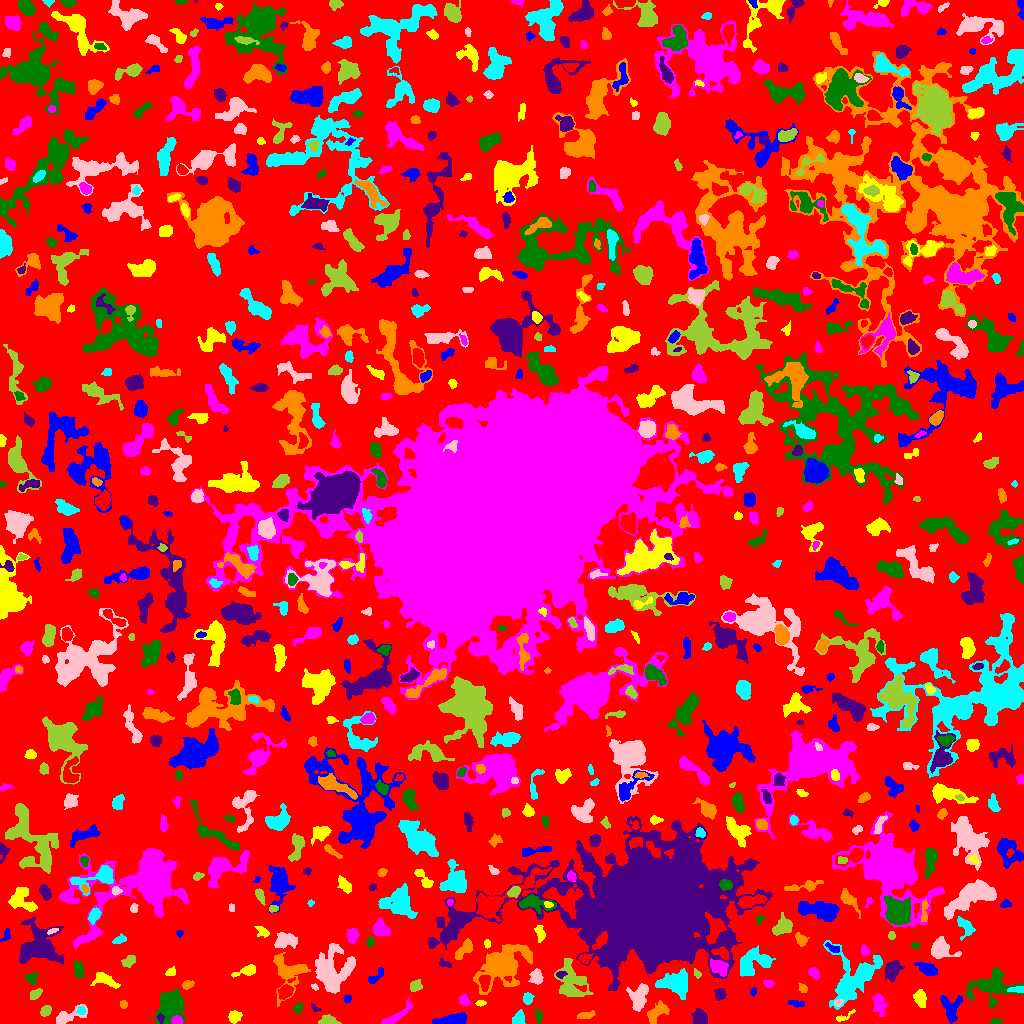

The file beside this chart, header and first rows:
ID, X, Y, A, B, theta, total_flux, mu_max, mu_median, mu_mean, R_fwhm, R_e, R10, R90, x_start, x_end, y_start, y_end, area, greylevel
0, 506.9, 516.6, 307.9, 298.1, -0.9986, 1017379, 12.0, 1.0, 1.45, 27.02, 218.9, 84.14, 360.2, 0, 1023, 0, 1023, 701729, 1.45
1, 950.5, 16.14, 6.563, 4.829, -1.311, 824.0, 6.0, 2.0, 2.445, 7.069, 5.809, 2.257, 8.921, 940, 962, 0, 28, 337, 5.445
2, 234.5, 7.059, 2.967, 2.562, 0.3053, 460.0, 7.0, 3.0, 3.217, 4.334, 3.478, 1.382, 5.614, 228, 242, 0, 13, 143, 6.217
3, 177.3, 3.25, 2.75, 2.065, -0.2899, 284.0, 6.0, 3.0, 3.156, 4.442, 3.038, 1.128, 4.618, 171, 183, 0, 8, 90, 11.16
4, 995.9, 1.684, 2.913, 1.501, -0.02189, 152.0, 4.0, 2.0, 2.303, 3.827, 2.459, 0.9772, 3.909, 989, 1002, 0, 5, 66, 5.303
5, 160.3, 5.109, 2.331, 1.384, -1.429, 101.0, 4.0, 2.0, 1.741, 3.192, 2.185, 0.7979, 3.432, 157, 164, 0, 10, 58, 9.741
6, 585.9, 8.264, 4.798, 1.655, 0.1636, 220.0, 3.0, 2.0, 1.88, 5.046, 3.656, 1.493, 5.441, 577, 595, 5, 13, 117, 5.88
7, 518.5, 4.158, 3.314, 2.692, 0.8396, 487.0, 8.0, 3.0, 3.291, 4.334, 3.568, 1.382, 5.726, 512, 525, 0, 14, 148, 6.291
8, 67.26, 7.01, 8.987, 3.008, 0.3793, 692.0, 7.0, 2.0, 2.544, 4.478, 4.652, 1.693, 7.818, 56, 87, 0, 19, 272, 5.544
9, 327.8, 2.477, 4.189, 2.108, -0.03258, 677.0, 10.0, 4.0, 4.544, 4.754, 3.523, 1.382, 5.528, 318, 341, 0, 9, 149, 7.544
10, 770.9, 15.34, 16.57, 5.458, 0.2641, 3320, 14.0, 3.0, 3.865, 6.308, 8.078, 2.821, 14.36, 734, 808, 0, 28, 859, 6.865
11, 448.8, 2.971, 9.069, 1.98, 0.1537, 998.0, 9.0, 3.0, 3.36, 4.82, 4.886, 1.871, 7.899, 432, 467, 0, 11, 297, 7.36
12, 843.9, 6.68, 5.675, 1.629, 0.4726, 100.0, 3.0, 1.0, 1.087, 2.706, 2.706, 0.9772, 4.478, 836, 855, 2, 14, 92, 5.087
13, 395.3, 6.943, 9.894, 2.386, 0.6127, 773.0, 9.0, 3.0, 3.142, 3.868, 4.853, 1.693, 7.797, 381, 412, 0, 26, 246, 6.142
14, 538.2, 7.455, 3.194, 1.721, -1.291, 121.0, 3.0, 1.0, 1.315, 3.385, 2.877, 1.128, 4.549, 535, 542, 0, 15, 92, 5.315
15, 700.1, 5.209, 3.671, 3.345, -1.178, 540.0, 5.0, 2.0, 2.634, 5.557, 4.26, 1.784, 6.864, 691, 707, 0, 15, 205, 5.634
16, 123.5, 19.5, 1.819, 1.539, 0.0, 68.0, 3.0, 1.0, 1.115, 2.523, 2.111, 0.7979, 3.432, 120, 127, 15, 23, 61, 5.115
17, 81.05, 12.79, 2.111, 1.964, -0.2798, 131.0, 4.0, 2.0, 1.899, 3.613, 2.585, 0.9772, 4.107, 76, 85, 9, 17, 69, 7.899
18, 638.7, 25.71, 6.838, 3.79, 1.351, 1063, 10.0, 3.0, 2.889, 4.687, 5.614, 2.034, 8.956, 626, 648, 12, 40, 368, 6.889
19, 45.88, 12.56, 3.017, 2.271, 0.9632, 200.0, 3.0, 2.0, 1.835, 4.442, 3.29, 1.382, 5.262, 40, 51, 7, 18, 109, 4.835
20, 618.7, 9.681, 6.429, 2.021, -0.4036, 367.0, 7.0, 1.0, 1.799, 2.985, 3.742, 1.382, 6.531, 601, 627, 3, 18, 204, 5.799
21, 795.9, 20.24, 4.24, 1.531, -0.1851, 202.0, 4.0, 2.0, 2.04, 4.618, 3.09, 1.262, 4.754, 788, 804, 16, 23, 99, 9.04
22, 480.2, 20.31, 2.116, 1.315, -0.03007, 58.0, 2.0, 1.0, 1.036, 3.613, 2.111, 0.7979, 3.338, 475, 486, 17, 23, 56, 6.036
23, 878.9, 19.47, 5.492, 2.865, -1.333, 427.0, 5.0, 2.0, 1.802, 4.107, 4.652, 1.596, 7.313, 872, 888, 7, 30, 237, 5.802
24, 298, 14.99, 2.654, 1.921, 1.217, 190.0, 4.0, 2.0, 2.209, 4.146, 2.877, 1.128, 4.406, 293, 302, 10, 21, 86, 6.209
25, 314.8, 15.44, 2.871, 1.353, -0.6298, 73.0, 3.0, 1.0, 1.352, 2.646, 2.185, 0.7979, 3.478, 311, 321, 12, 21, 54, 5.352
26, 656.7, 10.64, 6.567, 3.154, 0.6911, 525.0, 5.0, 2.0, 1.937, 5.202, 4.918, 1.871, 7.736, 647, 669, 0, 23, 271, 5.937
27, 527.5, 25.3, 2.684, 2.238, 1.355, 253.0, 7.0, 2.0, 2.343, 2.585, 3.09, 1.128, 4.951, 523, 534, 19, 31, 108, 5.343
28, 837.9, 20.53, 2.336, 1.544, 0.4769, 120.0, 4.0, 2.0, 2.0, 3.385, 2.394, 0.7979, 3.613, 834, 844, 17, 24, 60, 7.0
29, 35.21, 29.47, 3.128, 2.011, 0.6424, 291.0, 6.0, 2.0, 2.598, 4.107, 3.141, 1.262, 4.983, 30, 42, 24, 35, 112, 5.598
30, 285.1, 31.65, 3.287, 2.685, 0.8208, 517.0, 8.0, 3.0, 2.888, 4.652, 3.785, 1.493, 5.917, 278, 293, 24, 39, 179, 7.888
31, 347.4, 24.7, 2.182, 1.896, 0.1636, 82.0, 2.0, 1.0, 1.39, 4.297, 2.523, 1.128, 3.949, 343, 351, 21, 28, 59, 4.39
32, 920.4, 25.11, 4.1, 2.598, -1.352, 545.0, 6.0, 3.0, 2.946, 5.698, 4.146, 1.693, 6.482, 913, 926, 16, 34, 185, 5.946
33, 464.8, 22.62, 2.982, 2.118, -1.082, 195.0, 4.0, 2.0, 1.789, 4.222, 2.985, 1.128, 5.015, 459, 470, 18, 30, 109, 5.789
34, 170.5, 17.95, 8.187, 6.518, 1.315, 2640, 11.0, 4.0, 3.843, 6.887, 7.959, 2.985, 12.54, 155, 184, 0, 35, 687, 6.843
35, 720.5, 29.36, 2.722, 2.214, -1.388, 177.0, 4.0, 1.0, 1.427, 4.334, 3.09, 1.128, 4.787, 714, 726, 23, 35, 124, 5.427
36, 802.6, 35.64, 2.506, 1.727, -0.8246, 154.0, 4.0, 2.0, 2.081, 3.742, 2.585, 0.9772, 4.184, 798, 807, 31, 41, 74, 5.081
37, 1017, 33.94, 4.414, 1.387, 0.03922, 248.0, 5.0, 2.5, 2.583, 3.909, 2.985, 1.128, 4.618, 1007, 1023, 31, 37, 96, 8.583
38, 314.6, 36.59, 1.956, 1.249, -0.6746, 69.0, 3.0, 2.0, 1.643, 2.877, 2.034, 0.7979, 3.038, 311, 318, 33, 40, 42, 5.643
39, 416, 37.43, 3.1, 2.593, 0.9555, 194.0, 3.0, 2.0, 1.528, 4.549, 3.613, 1.382, 5.528, 410, 422, 32, 44, 127, 5.528
40, 484.5, 41.83, 3.897, 2.506, 1.545, 521.0, 7.0, 3.0, 3.34, 4.652, 3.868, 1.493, 6.077, 478, 490, 32, 48, 156, 10.34
41, 753.2, 31.87, 2.073, 1.531, 1.209, 71.0, 3.0, 1.0, 1.42, 2.523, 2.257, 0.7979, 3.568, 750, 756, 27, 36, 50, 4.42
42, 105.6, 43.02, 7.601, 3.033, -0.3718, 479.0, 5.0, 2.0, 1.963, 3.742, 5.352, 1.871, 7.858, 90, 120, 35, 51, 244, 4.963
43, 768.3, 39.93, 2.459, 1.758, -0.218, 180.0, 6.0, 2.0, 2.4, 3.141, 2.585, 0.9772, 4.184, 763, 774, 36, 43, 75, 5.4
44, 991.4, 37.96, 10.59, 6.889, 0.1506, 2145, 9.0, 2.0, 2.726, 7.225, 7.756, 2.985, 13, 965, 1023, 16, 56, 787, 5.726
45, 892.4, 54.17, 4.672, 3.244, 1.193, 898.0, 7.0, 3.0, 3.277, 6.333, 4.918, 1.954, 7.674, 885, 905, 41, 63, 274, 7.277
46, 187.9, 38.62, 2.781, 1.813, 0.3697, 265.0, 8.0, 2.0, 2.849, 2.877, 2.706, 0.9772, 4.514, 182, 194, 34, 43, 93, 7.849
47, 853.7, 46.29, 15.09, 10.83, 0.8205, 2574, 6.0, 2.0, 2.119, 11.21, 10.17, 3.909, 17.05, 823, 882, 14, 83, 1215, 5.119
48, 535.5, 46.48, 3.473, 2.979, 1.411, 343.0, 5.0, 2.0, 2.03, 4.107, 3.949, 1.493, 6.308, 528, 543, 39, 55, 169, 5.03
49, 697, 49.75, 2.318, 1.555, -0.941, 88.0, 4.0, 1.0, 1.544, 2.932, 2.185, 0.7979, 3.568, 694, 701, 45, 55, 57, 5.544
50, 57.8, 45.63, 5.806, 3.228, -0.03689, 346.0, 4.0, 2.0, 1.86, 5.809, 4.26, 1.596, 6.864, 49, 71, 40, 55, 186, 4.86
51, 375.3, 46.53, 5.82, 2.013, 0.7308, 231.0, 4.0, 2.0, 1.737, 5.109, 3.785, 1.382, 5.67, 368, 383, 40, 56, 133, 4.737
52, 171, 51.42, 2.647, 1.901, 0.4597, 149.0, 4.0, 2.0, 1.886, 3.949, 2.821, 0.9772, 4.406, 165, 175, 48, 57, 79, 6.886
53, 814.1, 50.45, 3.004, 2.037, -0.8099, 301.0, 6.0, 2.0, 2.761, 4.146, 3.09, 1.262, 4.886, 808, 819, 44, 56, 109, 5.761
54, 31.82, 45.37, 3.06, 3.005, 1.196, 190.0, 3.0, 1.0, 1.638, 4.26, 3.478, 1.382, 5.499, 25, 37, 39, 51, 116, 4.638
55, 560.9, 48.91, 2.491, 1.611, 0.1923, 124.0, 4.0, 2.0, 1.879, 3.29, 2.394, 0.9772, 4.068, 556, 567, 45, 52, 66, 7.879
56, 287, 52.07, 9.103, 7.403, -1.258, 1441, 10.0, 2.0, 2.378, 5.046, 6.652, 2.257, 11.66, 273, 310, 17, 71, 606, 5.378
57, 674.8, 40.73, 8.086, 5.816, -0.04276, 2089, 7.0, 3.0, 3.652, 9.305, 7.838, 3.141, 11.98, 655, 687, 24, 55, 572, 6.652
58, 331.2, 51.72, 10.43, 8.903, 1.308, 4987, 15.0, 4.0, 4.718, 7.159, 9.525, 3.338, 15.84, 315, 355, 30, 80, 1057, 6.718
59, 570.8, 40.84, 10.36, 6.952, -1.274, 2236, 10.0, 3.0, 3.241, 6.077, 8.195, 2.821, 13.33, 554, 593, 27, 65, 690, 6.241
... 736 more rows
